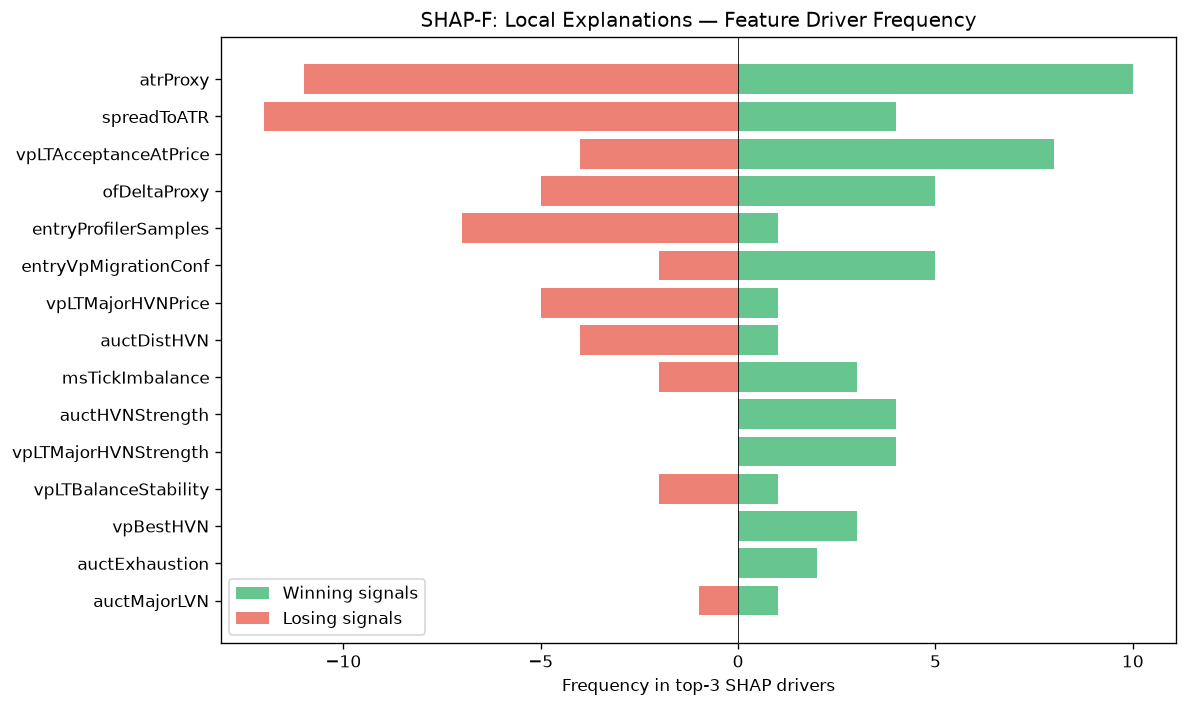

The table this chart was drawn from, first rows:
feature, win_top3_freq, lose_top3_freq, total_top3_freq, win_bias
atrProxy, 10, 11, 21, 0.4762
spreadToATR, 4, 12, 16, 0.25
vpLTAcceptanceAtPrice, 8, 4, 12, 0.6667
ofDeltaProxy, 5, 5, 10, 0.5
entryProfilerSamples, 1, 7, 8, 0.125
entryVpMigrationConf, 5, 2, 7, 0.7143
vpLTMajorHVNPrice, 1, 5, 6, 0.1667
auctDistHVN, 1, 4, 5, 0.2
msTickImbalance, 3, 2, 5, 0.6
auctHVNStrength, 4, 0, 4, 1
vpLTMajorHVNStrength, 4, 0, 4, 1
vpLTBalanceStability, 1, 2, 3, 0.3333
vpBestHVN, 3, 0, 3, 1
auctExhaustion, 2, 0, 2, 1
auctMajorLVN, 1, 1, 2, 0.5
vpLTPOCAcceleration, 1, 1, 2, 0.5
liqPremDisc, 1, 1, 2, 0.5
auctContinuation, 2, 0, 2, 1
vpLTPOC10d, 0, 2, 2, 0.0
spreadPoints, 1, 0, 1, 1
vpCompPOC, 1, 0, 1, 1
auctLVNStrength, 0, 1, 1, 0.0
auctTargetPrice, 1, 0, 1, 1
